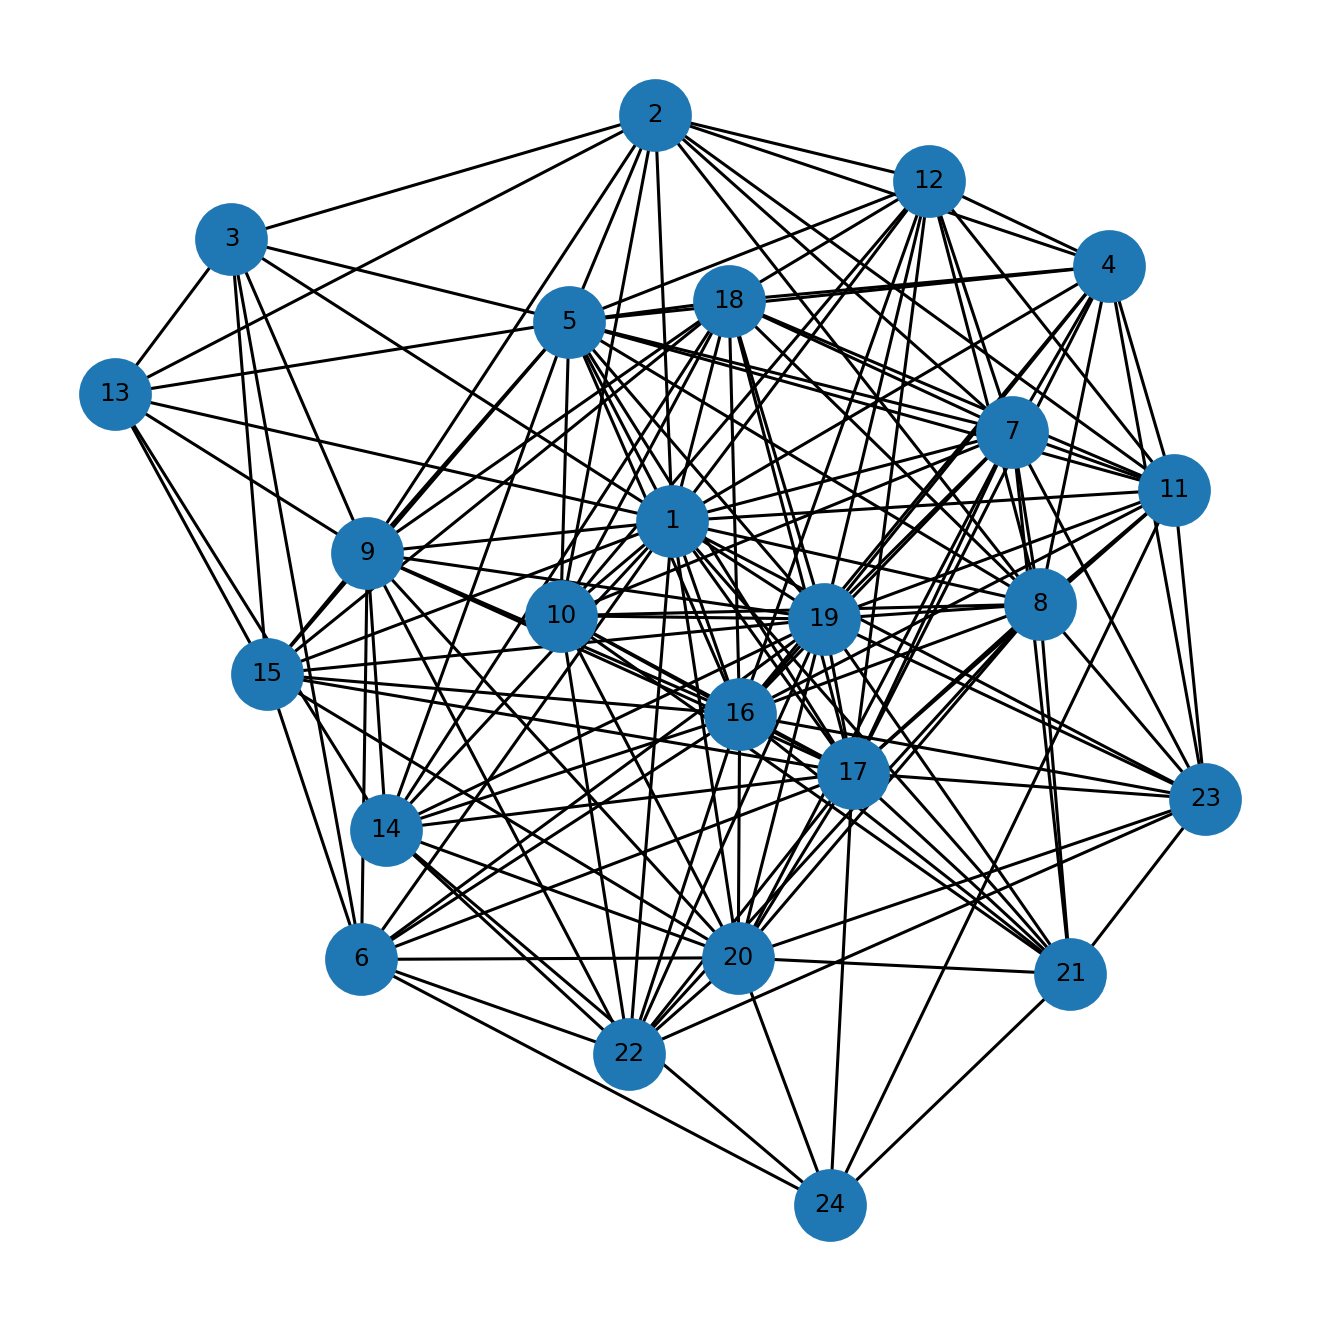

Source data for this figure (header and first rows):
u, v, kind, ox, oy, x_rel, y_rel
1, 2, proper, 12.0, 25.0, contains, contains
1, 3, proper, 14.0, 12.0, contains, overlap
1, 4, proper, 32.0, 1.0, contains, contains
1, 5, proper, 18.0, 31.0, contains, contains
1, 6, proper, 32.0, 5.0, overlap, contains
1, 7, proper, 26.0, 15.0, contains, contains
1, 8, proper, 29.0, 21.0, contains, overlap
1, 9, proper, 29.0, 11.0, overlap, contains
1, 10, proper, 20.0, 8.0, contains, contains
1, 11, proper, 27.0, 3.0, overlap, contains
1, 12, proper, 12.0, 17.0, contains, contains
1, 13, proper, 5.0, 9.0, contains, contains
1, 14, proper, 23.0, 1.0, overlap, contains
1, 15, proper, 11.0, 12.0, contains, contains
1, 16, proper, 16.0, 33.0, contains, overlap
1, 17, proper, 18.0, 30.0, overlap, contains
1, 18, proper, 4.0, 29.0, contains, contains
1, 19, proper, 10.0, 28.0, contains, contains
1, 20, proper, 12.0, 25.0, overlap, contains
1, 21, proper, 10.0, 3.0, overlap, contains
1, 22, proper, 9.0, 23.0, overlap, overlap
1, 23, proper, 3.0, 17.0, contains, contains
2, 3, proper, 11.0, 1.0, overlap, overlap
2, 4, proper, 10.0, 1.0, overlap, contains
2, 5, proper, 9.0, 25.0, overlap, inside
2, 7, proper, 7.0, 12.0, overlap, overlap
2, 8, proper, 6.0, 14.0, overlap, overlap
2, 9, proper, 5.0, 6.0, overlap, overlap
2, 10, proper, 4.0, 8.0, overlap, contains
2, 11, proper, 3.0, 3.0, overlap, contains
2, 12, proper, 2.0, 16.0, overlap, overlap
2, 13, proper, 1.0, 7.0, overlap, overlap
3, 5, proper, 12.0, 2.0, overlap, overlap
3, 6, proper, 11.0, 5.0, overlap, contains
3, 9, proper, 8.0, 6.0, overlap, overlap
3, 13, proper, 4.0, 3.0, overlap, overlap
3, 15, proper, 1.0, 10.0, overlap, overlap
4, 5, proper, 18.0, 1.0, contains, inside
4, 7, proper, 26.0, 1.0, contains, inside
4, 8, proper, 28.0, 1.0, overlap, inside
4, 11, proper, 25.0, 1.0, overlap, inside
4, 12, proper, 12.0, 1.0, contains, inside
4, 16, proper, 16.0, 1.0, contains, inside
4, 17, proper, 16.0, 1.0, overlap, inside
4, 18, proper, 4.0, 1.0, contains, inside
4, 19, proper, 10.0, 1.0, contains, inside
4, 23, proper, 3.0, 1.0, contains, inside
5, 7, proper, 16.0, 15.0, overlap, contains
5, 8, proper, 15.0, 19.0, overlap, overlap
5, 9, proper, 14.0, 7.0, overlap, overlap
5, 10, proper, 13.0, 8.0, overlap, contains
5, 11, proper, 12.0, 3.0, overlap, contains
5, 12, proper, 11.0, 17.0, overlap, contains
5, 13, proper, 5.0, 8.0, contains, overlap
5, 14, proper, 8.0, 1.0, overlap, contains
5, 15, proper, 7.0, 4.0, overlap, overlap
5, 16, proper, 4.0, 23.0, overlap, overlap
5, 17, proper, 3.0, 24.0, overlap, overlap
5, 18, proper, 2.0, 28.0, overlap, overlap
5, 19, proper, 1.0, 25.0, overlap, overlap
... 98 more rows
